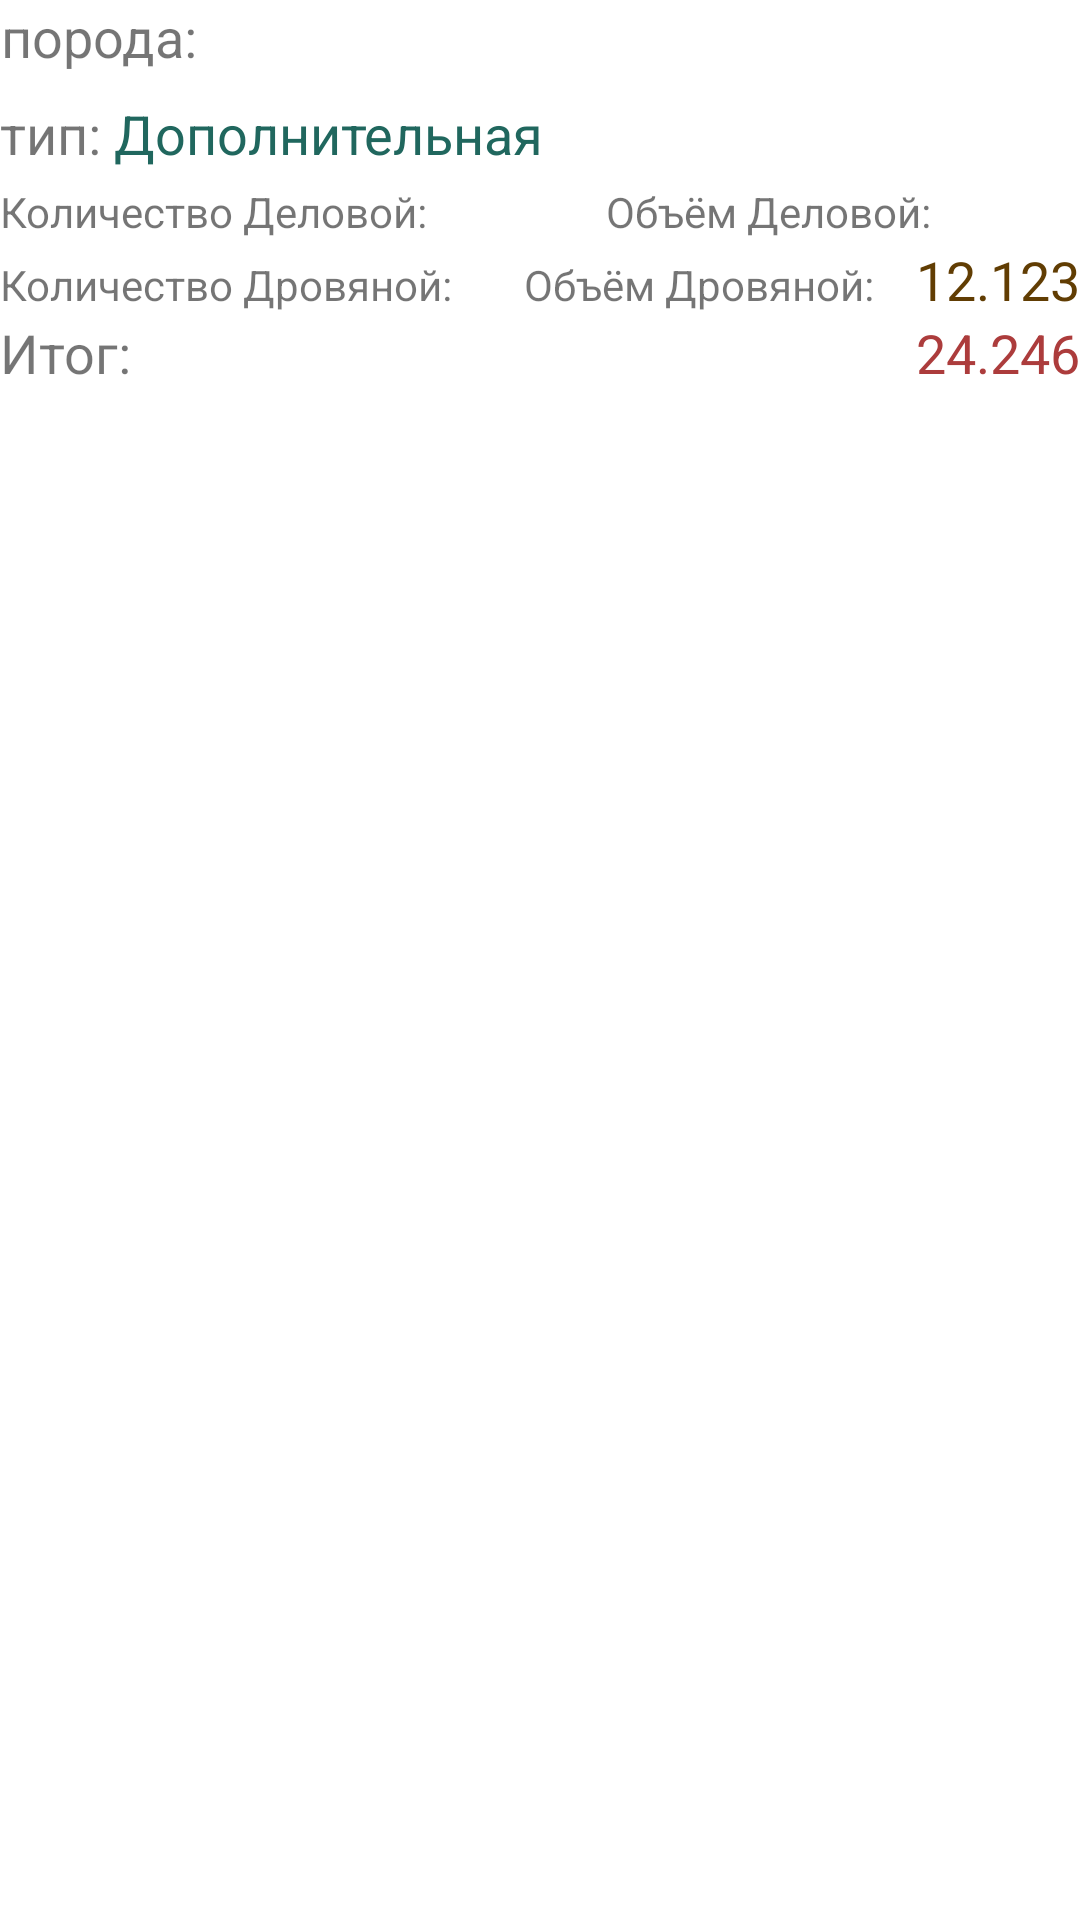

Write the Android layout XML for this screen, with the resource values it uses.
<!-- AndroidManifest.xml: application theme Theme.Forest2 -->
<!-- res/layout/inform_item.xml -->
<LinearLayout xmlns:android="http://schemas.android.com/apk/res/android"
    xmlns:tools="http://schemas.android.com/tools"
    android:layout_width="match_parent"
    android:layout_height="wrap_content"
    android:layout_margin="3dp"
    android:orientation="vertical">

    <LinearLayout
        android:layout_width="match_parent"
        android:layout_height="wrap_content"
        android:orientation="horizontal">

        <TextView
            android:layout_width="wrap_content"
            android:layout_height="wrap_content"
            android:gravity="center"
            android:text="порода: "
            android:textSize="18sp" />

        <TextView
            android:id="@+id/tvPorodaInf"
            android:layout_width="wrap_content"
            android:layout_height="wrap_content"
            android:layout_gravity="center_horizontal"
            android:layout_weight="1"
            android:gravity="center"
            android:textColor="#2D8E32"
            android:textSize="24sp"
            tools:text="Сосна" />
    </LinearLayout>
    <LinearLayout
        android:layout_width="match_parent"
        android:layout_height="wrap_content"
        android:orientation="horizontal">
        <TextView
            android:layout_width="wrap_content"
            android:layout_height="wrap_content"
            android:gravity="center_vertical"
            android:text="тип: "
            android:textSize="18sp" />

        <TextView
            android:id="@+id/tvTypeInf"
            android:layout_width="wrap_content"
            android:layout_height="wrap_content"
            android:layout_weight="1"
            android:text="Дополнительная"
            android:textColor="#20675E"
            android:textSize="18sp" />
    </LinearLayout>

    <LinearLayout
        android:layout_width="match_parent"
        android:layout_height="wrap_content"
        android:orientation="horizontal">

        <TextView
            android:layout_width="wrap_content"
            android:layout_height="wrap_content"
            android:text="Количество Деловой:"
            android:textSize="14sp" />

        <TextView
            android:id="@+id/tvKolDelInf"
            android:layout_width="wrap_content"
            android:layout_height="wrap_content"
            android:layout_weight="1"
            android:textAlignment="center"
            android:textColor="#CC8123"
            android:textSize="18sp"
            tools:text="100" />

        <TextView
            android:layout_width="wrap_content"
            android:layout_height="wrap_content"
            android:layout_marginLeft="10dp"
            android:text="Объём Деловой:"
            android:textSize="14sp" />

        <TextView
            android:id="@+id/tvVdelInf"
            android:layout_width="wrap_content"
            android:layout_height="wrap_content"
            android:layout_weight="1"
            android:textAlignment="textEnd"
            android:textColor="#CC8123"
            android:textSize="18sp"
            tools:text="12.123" />
    </LinearLayout>

    <LinearLayout
        android:layout_width="match_parent"
        android:layout_height="wrap_content"
        android:orientation="horizontal">

        <TextView
            android:layout_width="wrap_content"
            android:layout_height="wrap_content"
            android:text="Количество Дровяной:" />

        <TextView
            android:id="@+id/tvKolDrInf"
            android:layout_width="wrap_content"
            android:layout_height="wrap_content"
            android:layout_weight="1"
            android:textAlignment="center"
            android:textColor="#613D03"
            android:textSize="18sp"
            tools:text="100" />

        <TextView
            android:layout_width="wrap_content"
            android:layout_height="wrap_content"
            android:layout_marginLeft="10dp"
            android:text="Объём Дровяной:" />

        <TextView
            android:id="@+id/tvVdrInf"
            android:layout_width="wrap_content"
            android:layout_height="wrap_content"
            android:layout_weight="1"
            android:text="12.123"
            android:textAlignment="textEnd"
            android:textColor="#613D03"
            android:textSize="18sp" />
    </LinearLayout>

    <LinearLayout
        android:layout_width="match_parent"
        android:layout_height="wrap_content"
        android:orientation="horizontal">

        <TextView
            android:layout_width="wrap_content"
            android:layout_height="wrap_content"
            android:text="Итог:                    "
            android:textSize="18sp" />

        <TextView
            android:id="@+id/tvItogInf"
            android:layout_width="wrap_content"
            android:layout_height="wrap_content"
            android:layout_weight="1"
            android:text="24.246"
            android:textAlignment="textEnd"
            android:textColor="#AC3C3C"
            android:textSize="18sp" />
    </LinearLayout>
</LinearLayout>
<!-- resources referenced by this layout -->
<resources>
  <style name="Theme.Forest2" parent="Theme.MaterialComponents.DayNight.DarkActionBar">
          
          <item name="colorPrimary">@color/purple_500</item>
          <item name="colorPrimaryVariant">@color/purple_700</item>
          <item name="colorOnPrimary">@color/white</item>
          
          <item name="colorSecondary">@color/teal_200</item>
          <item name="colorSecondaryVariant">@color/teal_700</item>
          <item name="colorOnSecondary">@color/black</item>
          
          <item name="android:statusBarColor" tools:targetApi="l">?attr/colorPrimaryVariant</item>
          
      </style>
  <!-- not gathered from this repository: default colours our renderer supplied (Android Studio template values) -->
  <color name="purple_500">#FF6200EE</color>
  <color name="purple_700">#FF3700B3</color>
  <color name="teal_200">#FF03DAC5</color>
  <color name="teal_700">#FF018786</color>
  <color name="black">#FF000000</color>
  <color name="white">#FFFFFFFF</color>
</resources>
